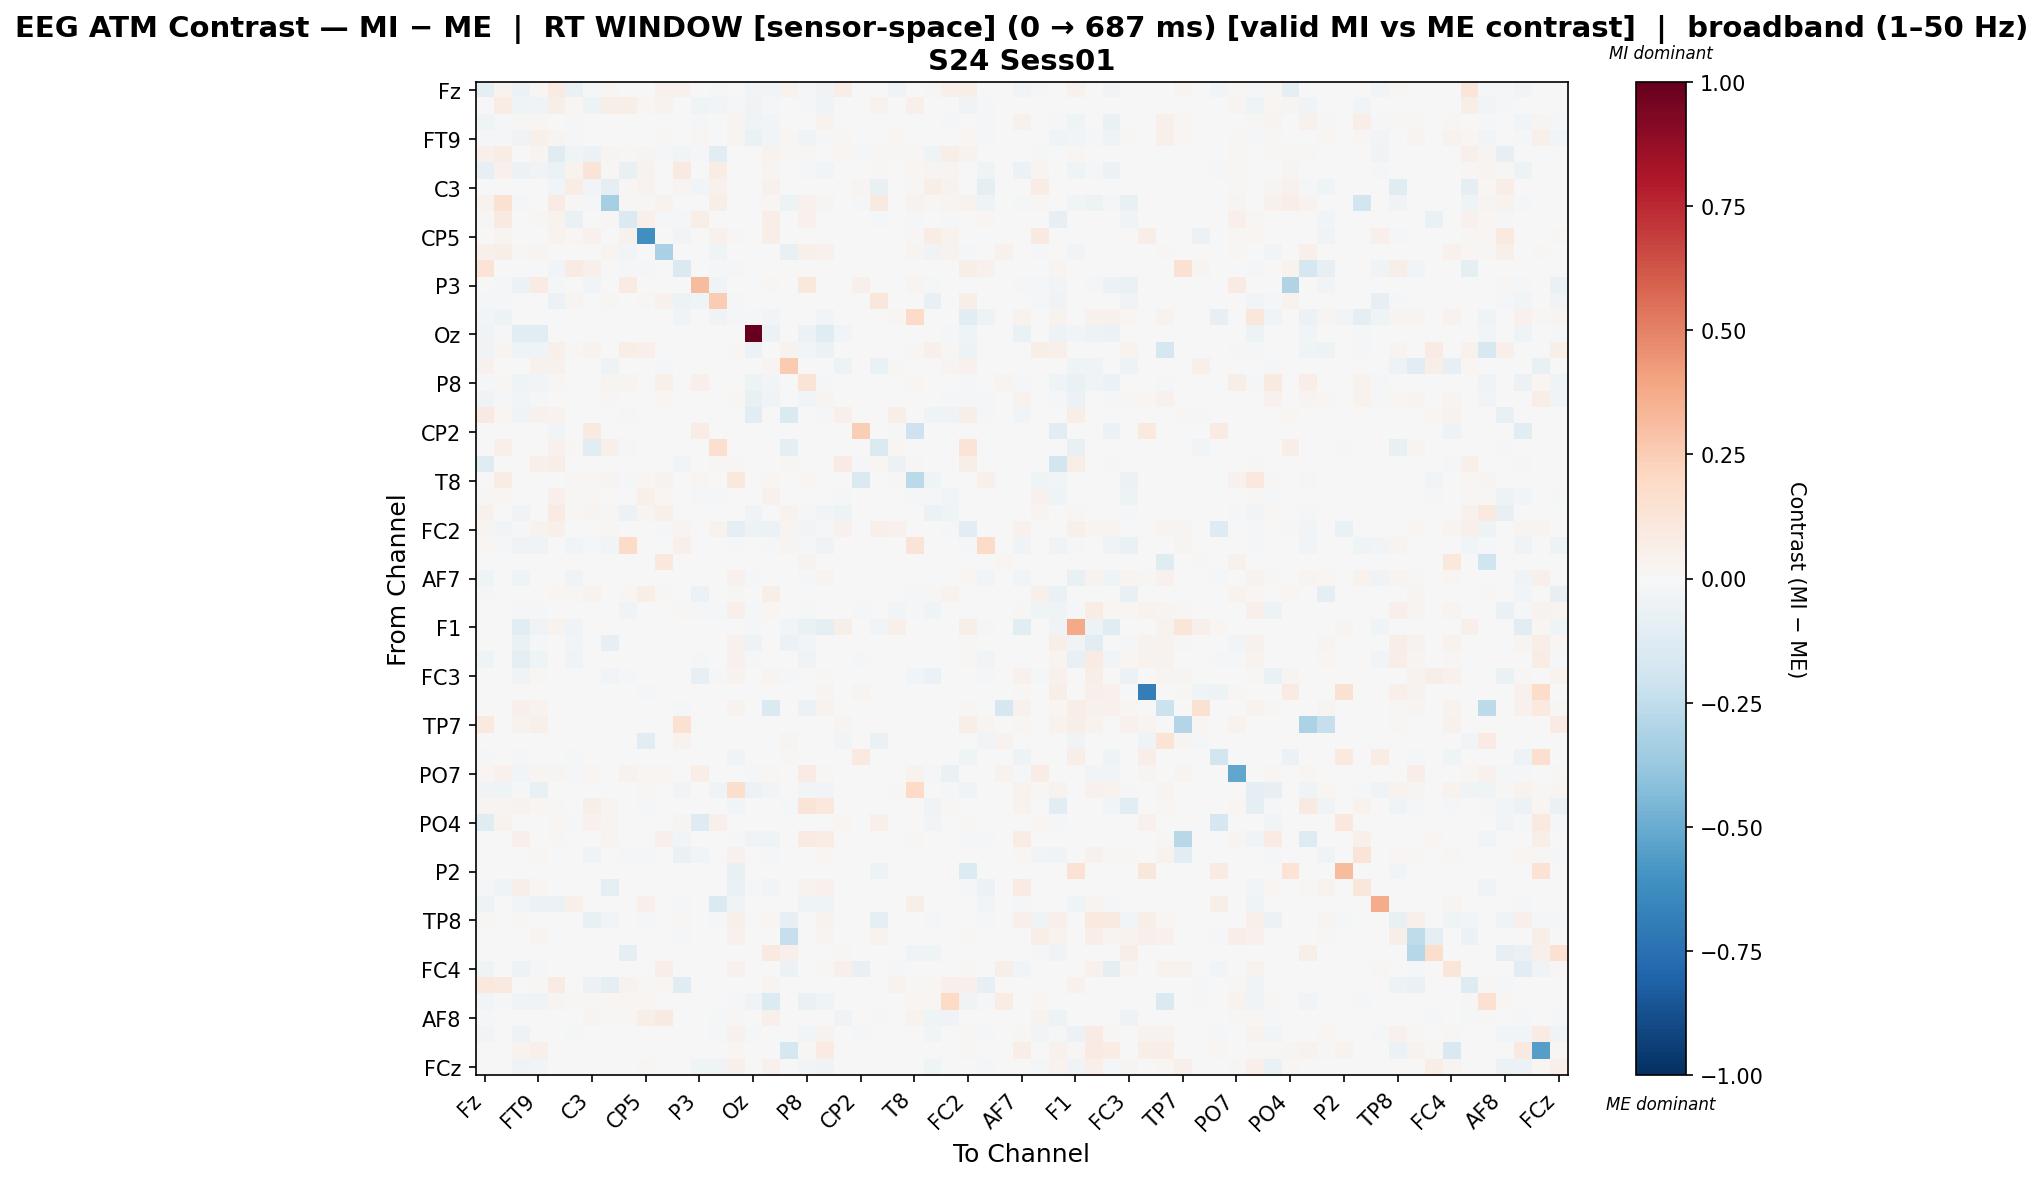

Data behind this chart, as committed beside it:
, Fz, F3, F7, FT9, FC5, FC1, C3, T7, TP9, CP5, CP1, Pz, P3, P7, O1, Oz, O2, P4, P8, TP10, CP6, CP2, Cz
Fz, -0.0965, 0.03382, -0.05796, 0.02301, 0.08345, -0.06449, -0.0175, 0.01819, 0.007436, 0.0, 0.04645, 0.04245, 0.0, -0.01666, -0.005666, -0.02639, -0.02736, 0.03722, -0.01656, -0.03377, 0.06438, 0.0, -0.0008331
F3, 0.00132, 0.07639, -0.04078, -0.03903, 0.05862, 0.01657, -0.05219, 0.05588, 0.05979, 0.01792, 0.03526, 0.0, -0.04135, -0.03098, -0.02301, -0.03749, -0.01043, 0.0, -0.01222, -0.03874, -0.0009713, 0.0, 0.03283
F7, -0.04648, -0.01797, 0.008999, 0.01932, 0.0, -0.0181, 0.0, -0.004166, 0.0, 0.0, 0.00491, 0.0, -0.02039, 0.0, 0.03057, -0.04659, -0.02604, 0.0, -0.006928, 0.03524, -0.002679, 0.0, 0.0
FT9, -0.01748, -0.01946, -0.03585, 0.04797, 0.02666, -0.01224, 0.0, 0.0, 0.006406, 0.0, 0.01473, 0.0, 0.02324, 0.0, 0.02816, -0.06565, -0.02875, 0.0157, -0.0323, -0.02343, 0.02325, 0.0, 0.0
FC5, 0.05389, 0.07573, 0.0, 0.02591, -0.1183, -0.03661, -0.05646, 0.0302, 0.01188, 0.03056, -0.02254, -0.02951, -0.0161, -0.1104, 0.0, 0.0008306, 0.03631, 0.0155, 0.008859, 0.0, 0.01611, -0.008049, 0.0114
FC1, -0.07865, 0.04049, -0.0581, -0.03578, -0.05695, 0.03637, 0.1318, 0.01034, -0.07456, 0.0351, 0.0, 0.09238, 0.0, 0.07425, 0.0, 0.0, 0.02432, 0.0, -0.01095, -0.024, -0.000421, 0.0, 0.01046
C3, -0.007139, 0.001363, 0.0, 0.0, -0.02582, 0.07805, -0.02746, -0.09049, 0.01464, 0.03853, 0.0, 0.03003, -0.02856, 0.0452, 0.0, 0.0, 0.04252, 0.0, 0.0, 0.0, 0.00422, 0.02884, -0.07762
T7, 0.03441, 0.1548, -0.016, 0.0, 0.08393, 0.01122, -0.01807, -0.3346, 0.0129, 0.0129, 0.03764, 0.0, 0.0, 0.05641, 0.0, 0.001613, 0.01375, -0.04955, 0.04248, 0.02473, -0.0005162, -0.0124, 0.09009
TP9, 0.01054, 0.09327, 0.0, 0.01528, 0.0336, -0.06771, -0.0001113, 0.00808, -0.1451, 0.05059, -0.01297, -0.01688, 0.05972, 0.0, 0.001405, 0.0, 0.06771, 0.0, 0.04166, 0.0, 0.001756, 0.0, -0.02025
CP5, 0.0, 0.02433, 0.0, 0.0, 0.03376, 0.01703, 0.04083, 0.006995, 0.04349, -0.6153, 0.0, -0.02881, 0.0, 0.04041, 0.01217, 0.0, 0.05475, 0.0, 0.0, 0.0, 0.0, 0.0, -0.0007582
CP1, 0.05244, 0.05602, 0.01092, 0.02655, -0.005183, 0.0, 0.0, 0.02913, -0.02717, 0.0, -0.3238, 0.0, 0.0, -0.04132, 0.0, 0.0, 0.0, -0.07276, 0.05178, 0.04167, 0.0, 0.0, 0.0
Pz, 0.1363, 0.0, 0.0, 0.0, -0.0277, 0.08566, 0.04746, 0.0, -0.01212, -0.01558, 0.0, -0.1429, 0.0, -0.01759, -0.01601, 0.0, 0.0, 0.0, 0.0, 0.0, 0.0, 0.0, 0.00103
P3, 0.0, -0.02054, -0.05477, 0.08444, -0.01369, 0.0, -0.03099, 0.0, 0.08082, 0.0, 0.0, 0.0, 0.3181, -0.03531, 0.0, 0.0, 0.0179, 0.0, 0.1054, 0.0, 0.0, 0.04772, 0.0
P7, -0.009152, -0.0105, 0.0, 0.0, -0.06044, 0.02773, -0.0006308, 0.01476, -0.0004358, 0.008404, 0.04515, -0.04698, -0.04184, 0.2566, -0.02011, 0.0, 0.0, 0.0, 0.0, 0.0, 0.0, 0.0, 0.111
O1, -0.02373, -0.05195, 0.00512, 0.0005428, 0.0, 0.0, 0.0, 0.0, 0.0002856, 0.005427, 0.0, -0.03236, 0.0, -0.03546, -0.01134, -0.01924, -0.02485, 0.0, -0.002565, -0.02404, 0.0, 0.0, 0.0
Oz, -0.03641, -0.02219, -0.1109, -0.1041, 0.006987, 0.0, 0.0, 0.006987, 0.0, 0.0, 0.0, 0.0, 0.0, 0.0, -0.006332, 1.0, -0.05835, 0.0, -0.05988, -0.1182, -0.03001, 0.0, 0.0
O2, -0.03866, 0.02602, -0.04575, -0.04461, 0.05102, 0.01139, 0.03824, 0.006715, 0.06768, 0.05226, 0.0, 0.0, 0.002335, 0.0, 0.00977, -0.05902, -0.005457, 0.03125, -0.02997, -0.05994, 0.0, 0.0, 0.0
P4, 0.04059, 0.0, 0.0, 0.04252, 0.04059, 0.0, 0.0, -0.04908, 0.0, 0.0, -0.01049, 0.0, 0.001934, 0.0, 0.0, 0.0, 0.02757, 0.2623, 0.0, 0.0, -0.04702, 0.0, -0.06399
P8, -0.01143, 0.01363, -0.04619, -0.02652, 0.01271, -0.004362, 0.0, 0.03081, 0.02973, 0.0, 0.04929, 0.0, 0.05438, 0.0, -0.0003635, -0.05306, -0.02912, 0.0, 0.1261, -0.01473, 0.0, 0.0, 0.0
TP10, -0.03205, -0.01387, -0.02818, -0.01996, 0.00019, -0.007729, 0.0, 0.00912, 0.0, 0.0, 0.01995, 0.0, 0.0, 0.0, 0.01781, -0.07201, -0.0371, 0.0, -0.02495, 0.02397, -0.002762, 0.0, 0.0
CP6, 0.09024, 0.01721, -0.03184, 0.04191, 0.03322, 0.0, 0.005331, 0.0, 0.009052, 0.0, 0.0, 0.0, 0.0, 0.0, 0.0, -0.1122, 0.0, -0.1464, 0.0, -0.01971, 0.05, 0.0, 0.0
CP2, 0.0, 0.0, 0.0, 0.0, -0.02905, 0.0, 0.09161, -0.005127, 0.0, 0.0, 0.0, 0.0, 0.072, 0.0, 0.0, 0.0, 0.0, 0.0, 0.0, 0.0, 0.0, 0.2441, 0.0
Cz, 0.0, 0.05313, 0.0, 0.0, 0.04185, 0.008167, -0.1126, 0.05076, -0.02314, -0.001876, 0.0, 0.001897, 0.0, 0.1708, 0.0, 0.0, 0.0, -0.09569, 0.0, 0.0, 0.0, 0.0, -0.1473
C4, -0.1223, 0.0, 0.0, 0.05244, 0.05744, 0.0, 0.0, 0.0, 0.0, 0.0, 0.0, -0.03054, 0.0, 0.008991, 0.01548, 0.0, 0.0, 0.00949, 0.0, 0.0, 0.08341, -0.01661, 0.02298
T8, 0.002019, 0.07684, 0.0, 0.0, 0.00501, 0.01492, 0.01777, 0.02406, -0.01753, 0.01777, 0.03167, 0.0, 0.01945, 0.002161, 0.1059, 0.001211, 0.01777, 0.0, 0.01975, 0.0, 0.0, -0.1458, 0.0
FT10, 0.01329, 0.01731, 0.0, 0.0, 0.04911, 0.01023, 0.0233, 0.006458, 0.004532, 0.0539, 0.02131, 0.0, -0.01651, -0.01669, 0.006739, 0.0, 0.04605, 0.0, 0.0, 0.0, -0.02225, 0.0, -0.0007177
FC6, 0.03984, -0.001555, -0.03299, 0.0004458, 0.08394, 0.01011, 0.02954, 0.01159, -0.06191, 0.02954, 0.04926, 0.0, 0.0, 0.0, 0.0, -0.03221, -0.003448, 0.03195, -0.02003, -0.02859, -0.05363, 0.0, 0.0
FC2, 0.02467, -0.02587, -0.008389, 0.03529, 0.05396, 0.0, 0.0, 0.0125, 0.0, 0.0, -0.02047, 0.02884, 0.0, 0.03588, -0.0968, -0.04976, -0.05595, 0.025, -0.03017, -0.01483, 0.04343, 0.0, 0.05271
F4, 0.02075, -0.01995, -0.03625, -0.03148, 0.0, -0.0267, -0.01686, -0.02529, 0.1879, 0.0, 0.0, 0.04942, 0.0, 0.0, -0.02192, -0.001967, -0.008993, 0.02669, -0.01208, -0.03401, -0.005059, 0.0, 0.0
F8, 0.0, 0.0, 0.0, 0.0, 0.0, 0.0, 0.0, 0.0, -0.002679, 0.0, 0.1081, 0.0, 0.0, 0.0, 0.0, 0.0, 0.0, 0.0, 0.03856, 0.0, 0.0, 0.0, 0.001483
AF7, -0.04675, 0.0, -0.0406, -0.0008882, 0.0, -0.03422, 0.0, -0.006007, 0.0, 0.0, 0.0, 0.0, -0.004327, 0.0, 0.04191, -0.02328, 0.0, -0.0002612, -0.0154, 0.03049, -0.00235, 0.0, 0.0
AF3, -0.02191, 0.001186, 0.0, 0.0, 0.0176, 0.01022, 0.03864, 0.006641, 0.02112, 0.05991, 0.01053, 0.0, -0.0553, 0.003361, 0.01444, 0.0, 0.05486, 0.0, 0.0, 0.0, 0.0, 0.0, -0.001043
AFz, 0.0, 0.0, -0.02241, -0.02085, 0.0, 0.0, 0.0, 0.0, -0.03426, 0.002086, 0.0, 0.01008, -0.01379, -0.02058, 0.05215, -0.0194, 0.02207, 0.0, -0.01764, -0.003426, 0.0, -0.01301, 0.0
F1, 0.006643, 0.0, -0.1067, -0.03477, 0.03768, -0.03544, 0.0, -0.001915, 0.0, 0.0, -0.001835, 0.0, -0.0008209, 0.0, 0.0, -0.01532, 0.0, -0.0247, -0.06324, -0.086, 0.05826, 0.0, -0.03119
F5, -0.005653, 0.0, -0.06849, -0.01751, 0.0, -0.02503, 0.0, -0.08318, 0.0, 0.0, 0.0, 0.0, -0.00534, 0.0, 0.04427, -0.04878, 0.0007633, -0.05734, -0.02714, 0.003728, -0.0008076, 0.0, 0.0
FT7, -0.04207, 0.0, -0.09567, -0.04165, 0.0, -0.03361, 0.0, -0.007738, 0.0, 0.0, 0.0, 0.0, -0.02188, 0.0, 0.04295, -0.01716, 0.0, 0.0, -0.03804, 0.004189, -0.0002418, -0.00798, 0.0
FC3, 0.0, 0.0, -0.0332, 0.01579, 0.0, 0.0, 0.0, -0.02771, -0.01414, 0.0, 0.0, 0.0, -0.08563, -0.01998, 0.0383, 0.0, 0.02401, -0.0181, 0.0, 0.01449, 0.0, 0.0, 0.0
C1, 0.0, 0.0, 0.0, 0.0, 0.0, 0.0, 0.0, 0.0, 0.0, -0.01194, 0.0, 0.0, 0.0, 0.0, 0.0, 0.0, 0.0, 0.0, 0.0, 0.02524, 0.0, 0.03057, 0.0
C5, 0.0, 0.0, 0.04744, 0.03677, 0.0, 0.0, 0.0, 0.0, 0.0, 0.0, 0.004596, -0.01077, 0.0, 0.0, 0.03628, 0.0, -0.1479, 0.0, -0.05965, 0.03677, 0.0, 0.0, 0.0
TP7, 0.09742, 0.0, 0.03408, 0.05112, 0.0, 0.0, 0.0, 0.0, 0.0, 0.0, 0.0, 0.1487, 0.0, 0.0, 0.0, 0.0, 0.0, -0.003418, 0.0, 0.0, 0.02461, 0.0, 0.0
CP3, 0.0, 0.0, 0.0, 0.0, 0.0, 0.0, 0.0, 0.0, 0.0, -0.1049, 0.0, 0.03619, 0.0, 0.0006829, 0.0, 0.0, 0.0, 0.02706, 0.0, 0.0, -0.02364, 0.0, -0.06376
P1, -0.01346, 0.0, -0.02183, 0.0, 0.0, -0.009096, 0.0, 0.0, 0.0, 0.0, 0.0, 0.0, 0.0, 0.0, -0.03602, 0.0, 0.0, 0.00796, 0.0, 0.0, 0.0, 0.09396, 0.0
PO7, 0.01641, 0.04045, -0.03078, 0.02782, 0.02824, -0.01403, 0.01565, 0.001066, 0.03746, 0.01565, 0.0187, 0.0, 0.06794, 0.0, 0.0, -0.01005, 0.01565, 0.0, 0.08045, 0.00954, -0.0009326, 0.0, 0.0
PO3, -0.03793, -0.04005, -0.01116, -0.07288, -0.0006205, 0.0, 0.001328, -0.0006205, 0.003099, 0.008411, 0.0, -0.02792, 0.0, -0.0366, 0.1725, -0.06021, -0.02807, 0.0, -0.02918, -0.02393, 0.0, -0.0006205, 0.0
POz, 0.02924, 0.0289, 0.0354, 0.01686, 0.01135, 0.0, 0.06043, 0.02752, 0.0, -0.01161, 0.001043, 0.0, 0.0, -0.005002, -0.02712, 0.001032, 0.0, -0.01124, 0.1252, 0.1041, 0.0, 0.0, 0.0
PO4, -0.1241, 0.03579, 0.0, 0.0, 0.0204, -0.02026, 0.04541, 0.03117, -0.003237, 0.0, 0.0, 0.02963, -0.1262, 0.04723, 0.0, 0.0, 0.0, 0.0, 0.0, 0.0, 0.02001, -0.001343, 0.05003
PO8, -0.001089, -0.006782, 0.05331, 0.007002, 0.01366, 0.0, -0.003443, 0.02966, 0.0, 0.0, 0.05297, -0.02387, 0.0, 0.0, -0.02158, -0.03342, -0.0404, -0.003011, 0.08203, 0.07765, 0.0, 0.0, 0.0
P6, 0.0, 0.0, 0.003505, 0.02142, 0.0, 0.0, -0.03857, 0.0, -0.0164, -0.01458, 0.0, -0.0647, -0.02399, 0.0, 0.04305, 0.0, -0.02126, 0.001535, 0.0, 0.02012, 0.0, 0.0, 0.0
P2, 0.0, 0.0, 0.0, 0.0, 0.0, 0.0, 0.0, 0.0, 0.0, 0.0, 0.0, 0.0, 0.001946, 0.0, -0.07711, 0.0, 0.0, 0.0, 0.0, 0.0, 0.0, 0.0, -0.05288
CPz, -0.02253, -0.04363, 0.05619, 0.02304, 0.0, 0.0, 0.0, -0.08867, 0.0, 0.0, 0.0, 0.0, 0.0, 0.0, -0.06855, -0.01918, -0.03116, 0.0, 0.03482, 0.04133, 0.0, 0.0, 0.0
CP4, -0.05061, 0.0, -0.02973, -0.05635, -0.05998, 0.05196, 0.0, 0.0, 0.0, 0.05384, 0.0, -0.02277, 0.0, -0.1441, -0.03776, 0.0, 0.0, 0.0, -0.04252, -0.04366, 0.0, 0.0, 0.005994
TP8, 0.01519, 0.0, 0.01403, 0.0002338, 0.0, 0.0, -0.0753, -0.02908, 0.004442, -0.02058, 0.0, 0.01519, 0.0, -0.01537, 0.04886, 0.0, 0.02104, -0.08396, 0.0, 0.0387, 0.0, 0.0, -0.08619
C6, 0.0, 0.0, -0.007063, 0.02712, 0.0, 0.0, 0.0, 0.0, 0.0, 0.0, 0.0, -0.01737, -0.005979, 0.0, 0.04338, 0.0, 0.0, -0.2339, 0.0, 0.03113, 0.0, 0.0, 0.03563
C2, 0.0, 0.0, 0.0, 0.0, 0.0, 0.0, 0.0, 0.0, -0.09158, 0.0, 0.0, 0.0, 0.0, 0.00115, 0.0, 0.0, 0.08632, 0.05404, 0.0, 0.0, 0.01265, 0.0, 0.0
FC4, -0.04571, 0.0, -0.04722, -0.01698, 0.0, 0.0, 0.0, 0.0, 0.0, 0.0, 0.06632, 0.0, 0.0, 0.0, 0.0405, 0.0, 0.0, -0.05605, 0.0, 0.01207, 0.05003, -0.07267, 0.0
FT8, 0.1071, 0.09227, 0.00752, 0.02014, 0.08306, 0.002215, -0.05603, -0.09146, 0.03453, 0.009482, 0.01905, -0.1179, 0.0, -0.00723, 0.0, 0.0009809, 0.02902, -0.003914, 0.005885, 0.0, 0.00546, 0.0, -0.0005561
F6, -0.02907, -0.008244, -0.03561, -0.03441, 0.02516, 0.01155, 0.01599, 0.01599, 0.01599, 0.01599, 0.006513, 0.0, 0.0, 0.0, -0.0132, -0.03292, -0.1393, 0.0, -0.0638, -0.04121, 0.0, 0.0, 0.0
AF8, -0.01594, -0.006402, 0.0, 0.0, -0.007632, -0.005092, 0.02389, 0.01431, 0.009796, 0.06199, 0.08675, 0.0, 0.005275, -0.00821, 0.01071, 0.0, 0.0498, 0.0, 0.0, 0.0, -0.03796, 0.0, -0.01594
AF4, -0.02526, 0.0, -0.04932, -0.005955, 0.0, -0.02099, 0.0, -0.00256, 0.0, 0.0, 0.0, 0.0, -0.004431, -0.0169, 0.04176, -0.01544, 0.0, 0.0, -0.02742, 0.03258, -0.0001707, -0.009899, 0.0
F2, 0.0, 0.0, 0.03527, 0.05058, 0.0, 0.0, 0.0, 0.0, 0.0, 0.0, 0.004564, 0.0, 0.0, 0.0002075, 0.02012, 0.0, 0.0, -0.1731, 0.009543, 0.08331, 0.0, 0.0, 0.0
... 1 more rows
